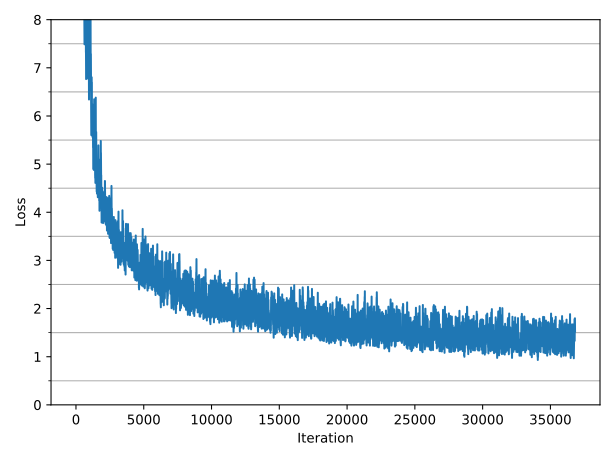

The table this chart was drawn from, first rows:
1, 493.445465
2, 496.1
3, 498
4, 498.8
5, 498.9
6, 499.5
7, 501.2
8, 502.1
9, 502.8
10, 502.4
11, 482.6
12, 464.2
13, 447.8
14, 431.6
15, 420.3
16, 408
17, 398.3
18, 388.5
19, 379.2
20, 370.8
21, 360.7
22, 352
23, 343.4
24, 335.4
25, 329.4
26, 322.3
27, 316.6
28, 312.1
29, 308
30, 304.3
31, 330
32, 352.9
33, 373.4
34, 391.5
35, 408.1
36, 424.1
37, 439.2
38, 451
39, 461.6
40, 471.7
41, 470.2
42, 469.7
43, 469
44, 466.5
45, 467.1
46, 466
47, 465.5
48, 464.1
49, 464.8
50, 464.1
51, 463.2
52, 462.7
53, 462.6
54, 462.2
55, 464.5
56, 463.1
57, 462.4
58, 463.9
59, 462.5
60, 461.9
61, 443.4
... 36,756 more rows
